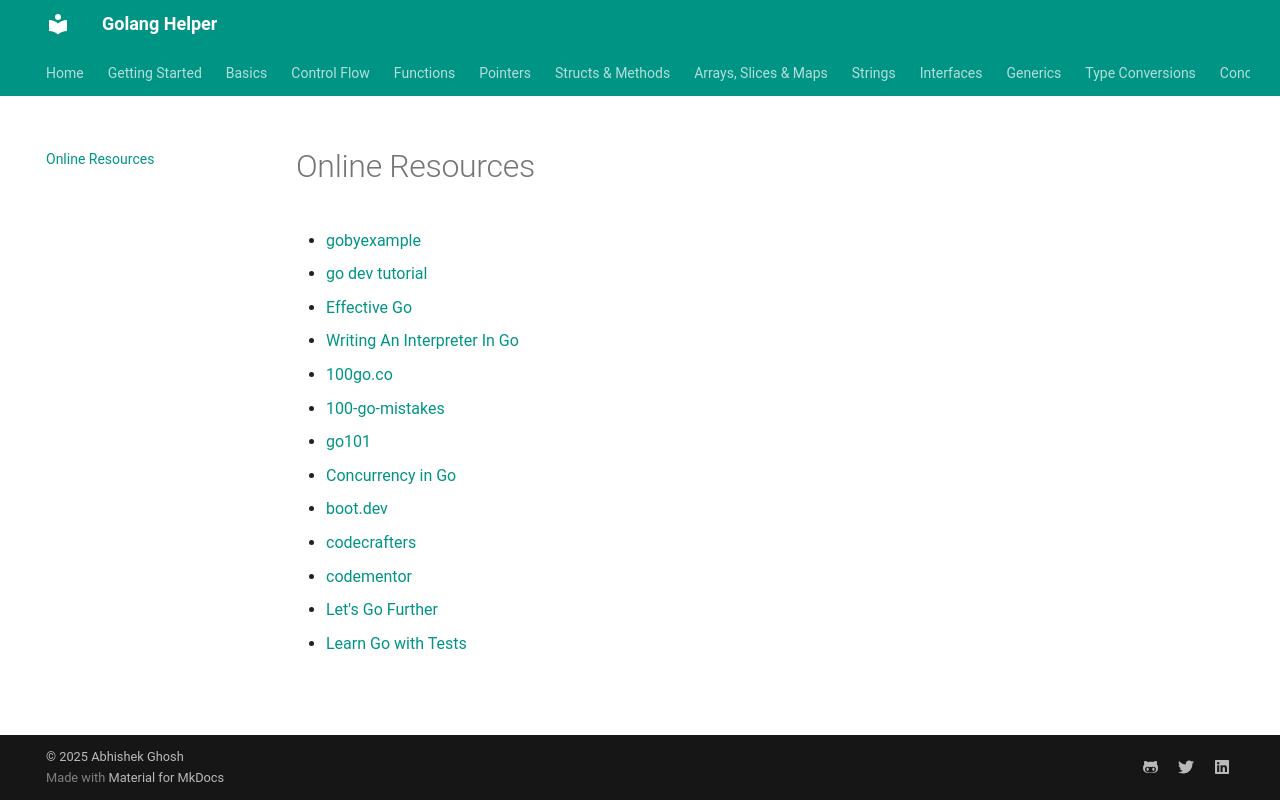

repository: abhishekghoshh/golang-helper · page: online-resources/index.html · generator: mkdocs

# Online Resources

- [gobyexample](https://gobyexample.com/)
- [go dev tutorial](https://go.dev/doc/tutorial/)
- [Effective Go](https://go.dev/doc/effective_go)
- [Writing An Interpreter In Go](https://edu.anarcho-copy.org/Programming%20Languages/Go/writing%20an%20INTERPRETER%20in%20go.pdf)
- [100go.co](https://100go.co/)
  - [100-go-mistakes](https://github.com/teivah/100-go-mistakes)
- [go101](https://go101.org/)
- [Concurrency in Go](https://edu.anarcho-copy.org/Programming%20Languages/Go/Concurrency%20in%20Go.pdf)
- [boot.dev](https://www.boot.dev/tracks/backend)
- [codecrafters](https://app.codecrafters.io/catalog)
- [codementor](https://www.codementor.io/mentorship/new)
- [Let's Go Further](https://lets-go-further.alexedwards.net/#packages)
- [Learn Go with Tests](https://quii.gitbook.io/learn-go-with-tests)
